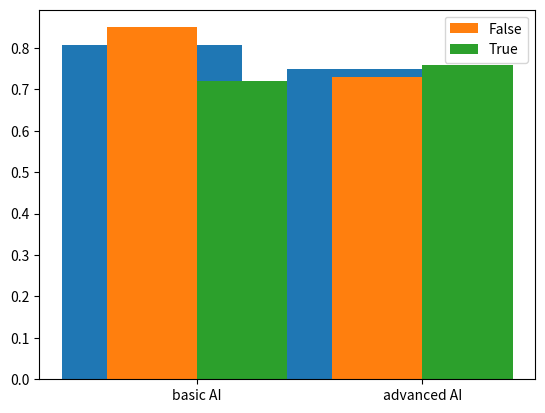

Generate this figure with matplotlib:
import matplotlib.pyplot as plt

# comparing accuracies
models = ['basic AI', 'advanced AI']
accuracy = [0.806, 0.7485]

plt.bar(models, accuracy)
plt.show()

# F1-score comparison
f1_false = [0.85, 0.73]
f1_true = [0.72, 0.76]

x = range(len(models))
plt.bar(x, f1_false, width=0.4, label='False')
plt.bar([i + 0.4 for i in x], f1_true, width=0.4, label='True')
plt.xticks([i + 0.2 for i in x], models)
plt.legend()
plt.show()
